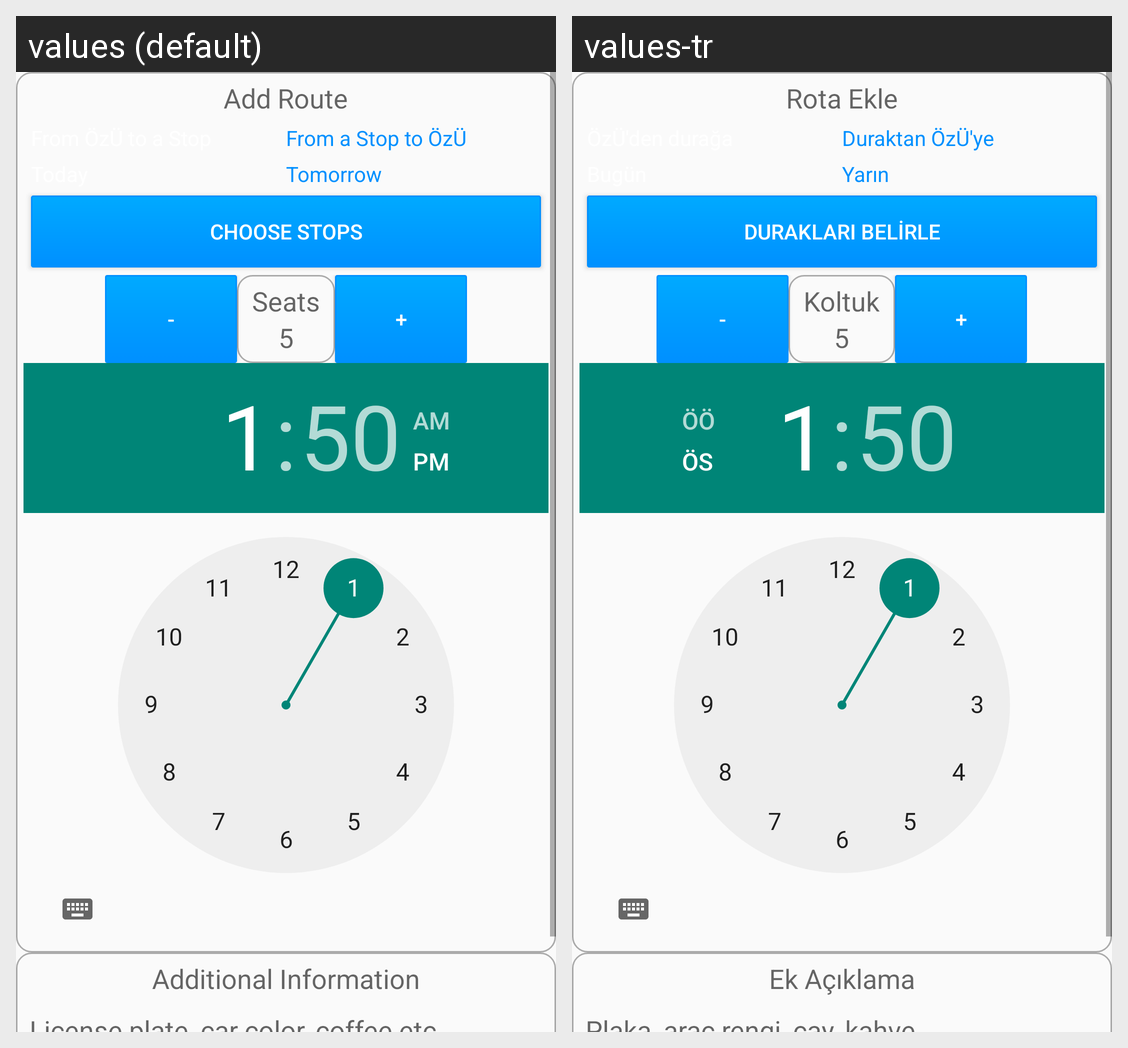

This grid shows one Android layout under two languages. Give, for every string resource on the screen, its name, the default text and each shown locale's text.
Android screen res/layout/activity_add_route.xml rendered under 2 locales, left to right: values (default), values-tr. Device: Nexus 5 (rendered at 1080×1920; each locale shown at half size, 540×960, under a caption strip naming it); theme Theme.AppCompat.Light.
Strings drawn on this screen, with the default value and each locale's value (text and hints the layout hard-codes, and strings that could not be matched under every locale, appear in the picture but are not listed):

string_add_route
  values: Add Route
  values-tr: Rota Ekle

string_toozu
  values: From a Stop to ÖzÜ
  values-tr: Duraktan ÖzÜ'ye

string_tomorrow
  values: Tomorrow
  values-tr: Yarın

string_choosestop
  values: Choose Stops
  values-tr: Durakları Belirle

string_seat
  values: Seats
  values-tr: Koltuk

string_addinfo
  values: Additional Information
  values-tr: Ek Açıklama

string_addinfo2
  values: License plate, car color, coffee etc.
  values-tr: Plaka, araç rengi, çay, kahve...
